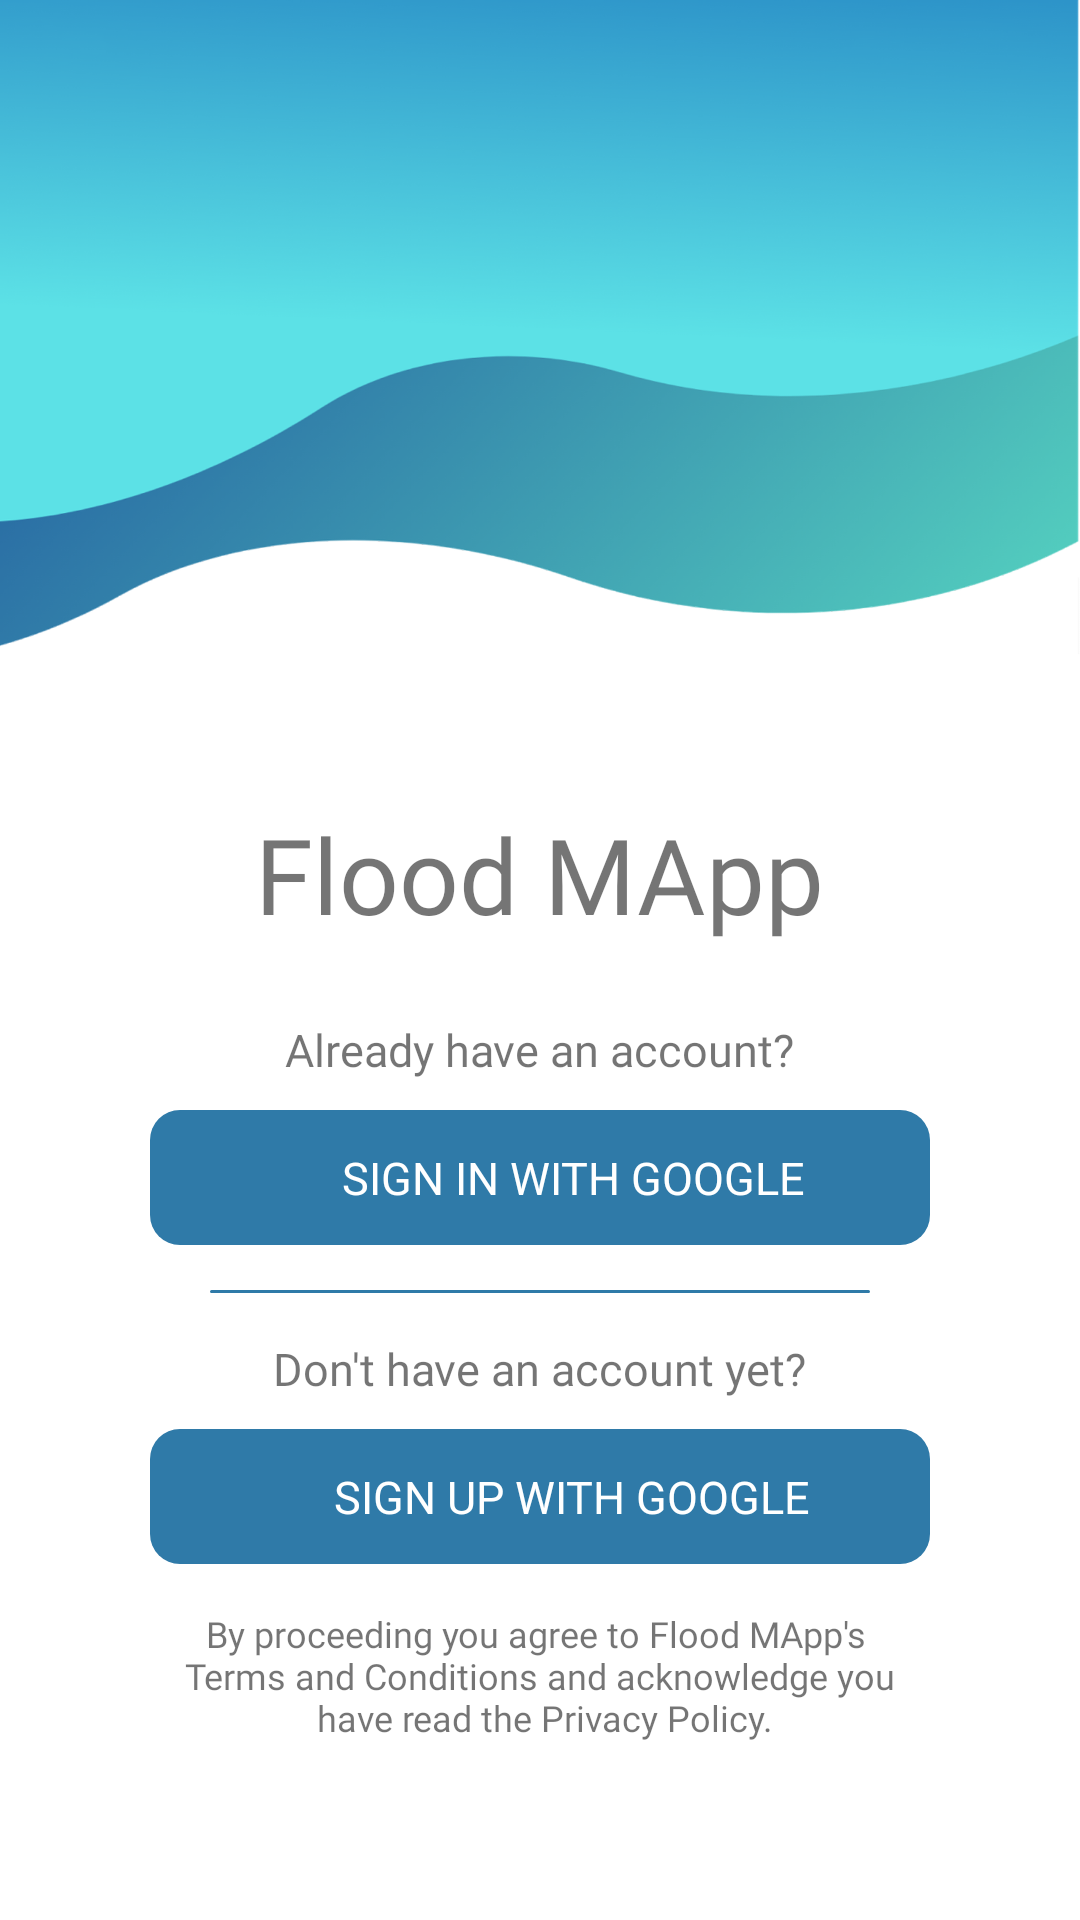

Write the Android layout XML for this screen, with the resource values it uses.
<!-- AndroidManifest.xml: activity theme Theme.FloodMApp.NoActionBar -->
<!-- res/layout/activity_signin_signup.xml -->
<?xml version="1.0" encoding="utf-8"?>
<LinearLayout
    xmlns:android="http://schemas.android.com/apk/res/android"
    xmlns:tools="http://schemas.android.com/tools"
    android:layout_width="match_parent"
    android:layout_height="match_parent"
    android:orientation="vertical"

    >

    <LinearLayout
        android:layout_width="match_parent"
        android:layout_height="match_parent"
        android:orientation="vertical"
        android:weightSum="1"
        >

        <ImageView
            android:id="@+id/imageView"
            android:layout_width="match_parent"
            android:layout_height="0dp"
            android:adjustViewBounds="true"
            android:contentDescription="@string/signin_header"
            android:scaleType="fitXY"
            android:src="@drawable/bg_login_signup_high_res"
            android:layout_weight=".35"
            />

        <LinearLayout
            android:layout_width="match_parent"
            android:layout_height="0dp"
            android:layout_marginBottom="0dp"
            android:orientation="vertical"
            android:layout_weight=".65"
            android:gravity="center"
            >

            <TextView
                android:id="@+id/textView"
                android:layout_width="wrap_content"
                android:layout_height="wrap_content"
                android:layout_gravity="center"
                android:fontFamily="@font/montserrat_bold"
                android:text="@string/app_name"
                android:textSize="35sp" />

            <LinearLayout
                android:layout_width="match_parent"
                android:layout_height="wrap_content"
                android:layout_marginStart="50dp"
                android:layout_marginTop="25dp"
                android:layout_marginEnd="50dp"
                android:orientation="vertical">

                <TextView
                    android:layout_width="wrap_content"
                    android:layout_height="wrap_content"
                    android:layout_gravity="center"
                    android:layout_marginBottom="10dp"
                    android:fontFamily="@font/montserrat_regular"
                    android:text="Already have an account?"
                    android:textSize="15sp" />

                <com.google.android.gms.common.SignInButton
                    android:id="@+id/sb_signinup_login"
                    android:layout_width="match_parent"
                    android:layout_height="45dp"
                    android:visibility="gone"
                    />

                <RelativeLayout
                    android:id="@+id/rlt_signinup_login"
                    android:layout_width="match_parent"
                    android:layout_height="45dp"
                    android:background="@drawable/bg_rounded_signin_blue"
                    android:visibility="visible"
                    >

                    <LinearLayout
                        android:layout_width="wrap_content"
                        android:layout_height="wrap_content"
                        android:layout_centerInParent="true"
                        android:orientation="horizontal">

                        <ImageView
                            android:layout_width="12dp"
                            android:layout_height="12dp"
                            android:layout_gravity="center"
                            android:layout_marginEnd="10dp"
                            android:src="@drawable/google_white_logo" />

                        <TextView
                            android:layout_width="wrap_content"
                            android:layout_height="wrap_content"
                            android:fontFamily="@font/montserrat_regular"
                            android:text="@string/text_signin_with_google"
                            android:textAlignment="center"
                            android:textAllCaps="true"
                            android:textColor="@color/white"
                            android:textSize="15sp" />

                    </LinearLayout>

                </RelativeLayout>

            </LinearLayout>

            <LinearLayout
                android:layout_width="match_parent"
                android:layout_height="1dp"
                android:layout_marginStart="70dp"
                android:layout_marginTop="15dp"
                android:layout_marginEnd="70dp"
                android:layout_marginBottom="15dp"
                android:background="@drawable/bg_rounded_signin_blue" />

            <LinearLayout
                android:layout_width="match_parent"
                android:layout_height="wrap_content"
                android:layout_marginStart="50dp"
                android:layout_marginEnd="50dp"
                android:orientation="vertical">

                <TextView
                    android:layout_width="wrap_content"
                    android:layout_height="wrap_content"
                    android:layout_gravity="center"
                    android:layout_marginBottom="10dp"
                    android:fontFamily="@font/montserrat_regular"
                    android:text="Don't have an account yet?"
                    android:textSize="15sp" />

                <RelativeLayout
                    android:id="@+id/rlt_signinup_register"
                    android:layout_width="match_parent"
                    android:layout_height="45dp"
                    android:background="@drawable/bg_rounded_signin_blue">

                    <LinearLayout
                        android:layout_width="wrap_content"
                        android:layout_height="wrap_content"
                        android:layout_centerInParent="true"
                        android:orientation="horizontal">

                        <ImageView
                            android:layout_width="12dp"
                            android:layout_height="12dp"
                            android:layout_gravity="center"
                            android:layout_marginEnd="10dp"
                            android:src="@drawable/google_white_logo" />

                        <TextView
                            android:layout_width="wrap_content"
                            android:layout_height="wrap_content"
                            android:fontFamily="@font/montserrat_regular"
                            android:text="@string/text_signup_with_google"
                            android:textAlignment="center"
                            android:textAllCaps="true"
                            android:textColor="@color/white"
                            android:textSize="15sp" />

                    </LinearLayout>

                </RelativeLayout>

            </LinearLayout>

            <TextView
                android:layout_width="wrap_content"
                android:layout_height="wrap_content"
                android:layout_gravity="center"
                android:layout_marginTop="15dp"
                android:layout_marginBottom="15dp"
                android:fontFamily="@font/montserrat_regular"
                android:text="@string/text_agreement"
                android:textAlignment="center"
                android:textSize="12sp"/>

        </LinearLayout>

    </LinearLayout>


</LinearLayout>
<!-- resources referenced by this layout -->
<resources>
  <color name="white">#FFFFFFFF</color>
  <!-- drawable bg_login_signup_high_res: png bitmap (drawable, 349332 bytes) -->
  <!-- drawable bg_rounded_signin_blue (drawable) -->
  <?xml version="1.0" encoding="utf-8"?>
  <shape xmlns:android="http://schemas.android.com/apk/res/android"
      android:shape="rectangle">
      <solid android:color="@color/signin_button_blue" />
      <corners android:radius="10dp" />
  </shape>
  <string name="app_name">Flood MApp</string>
  <string name="signin_header">Header</string>
  <string name="text_agreement">By proceeding you agree to Flood MApp\'s \n Terms and Conditions and acknowledge you \n have read the Privacy Policy. </string>
  <string name="text_signin_with_google">Sign in with google</string>
  <string name="text_signup_with_google">Sign up with google</string>
  <style name="Theme.FloodMApp.NoActionBar">
          <item name="windowActionBar">false</item>
          <item name="windowNoTitle">true</item>
      </style>
  <color name="signin_button_blue">#2F7AA8</color>
</resources>
